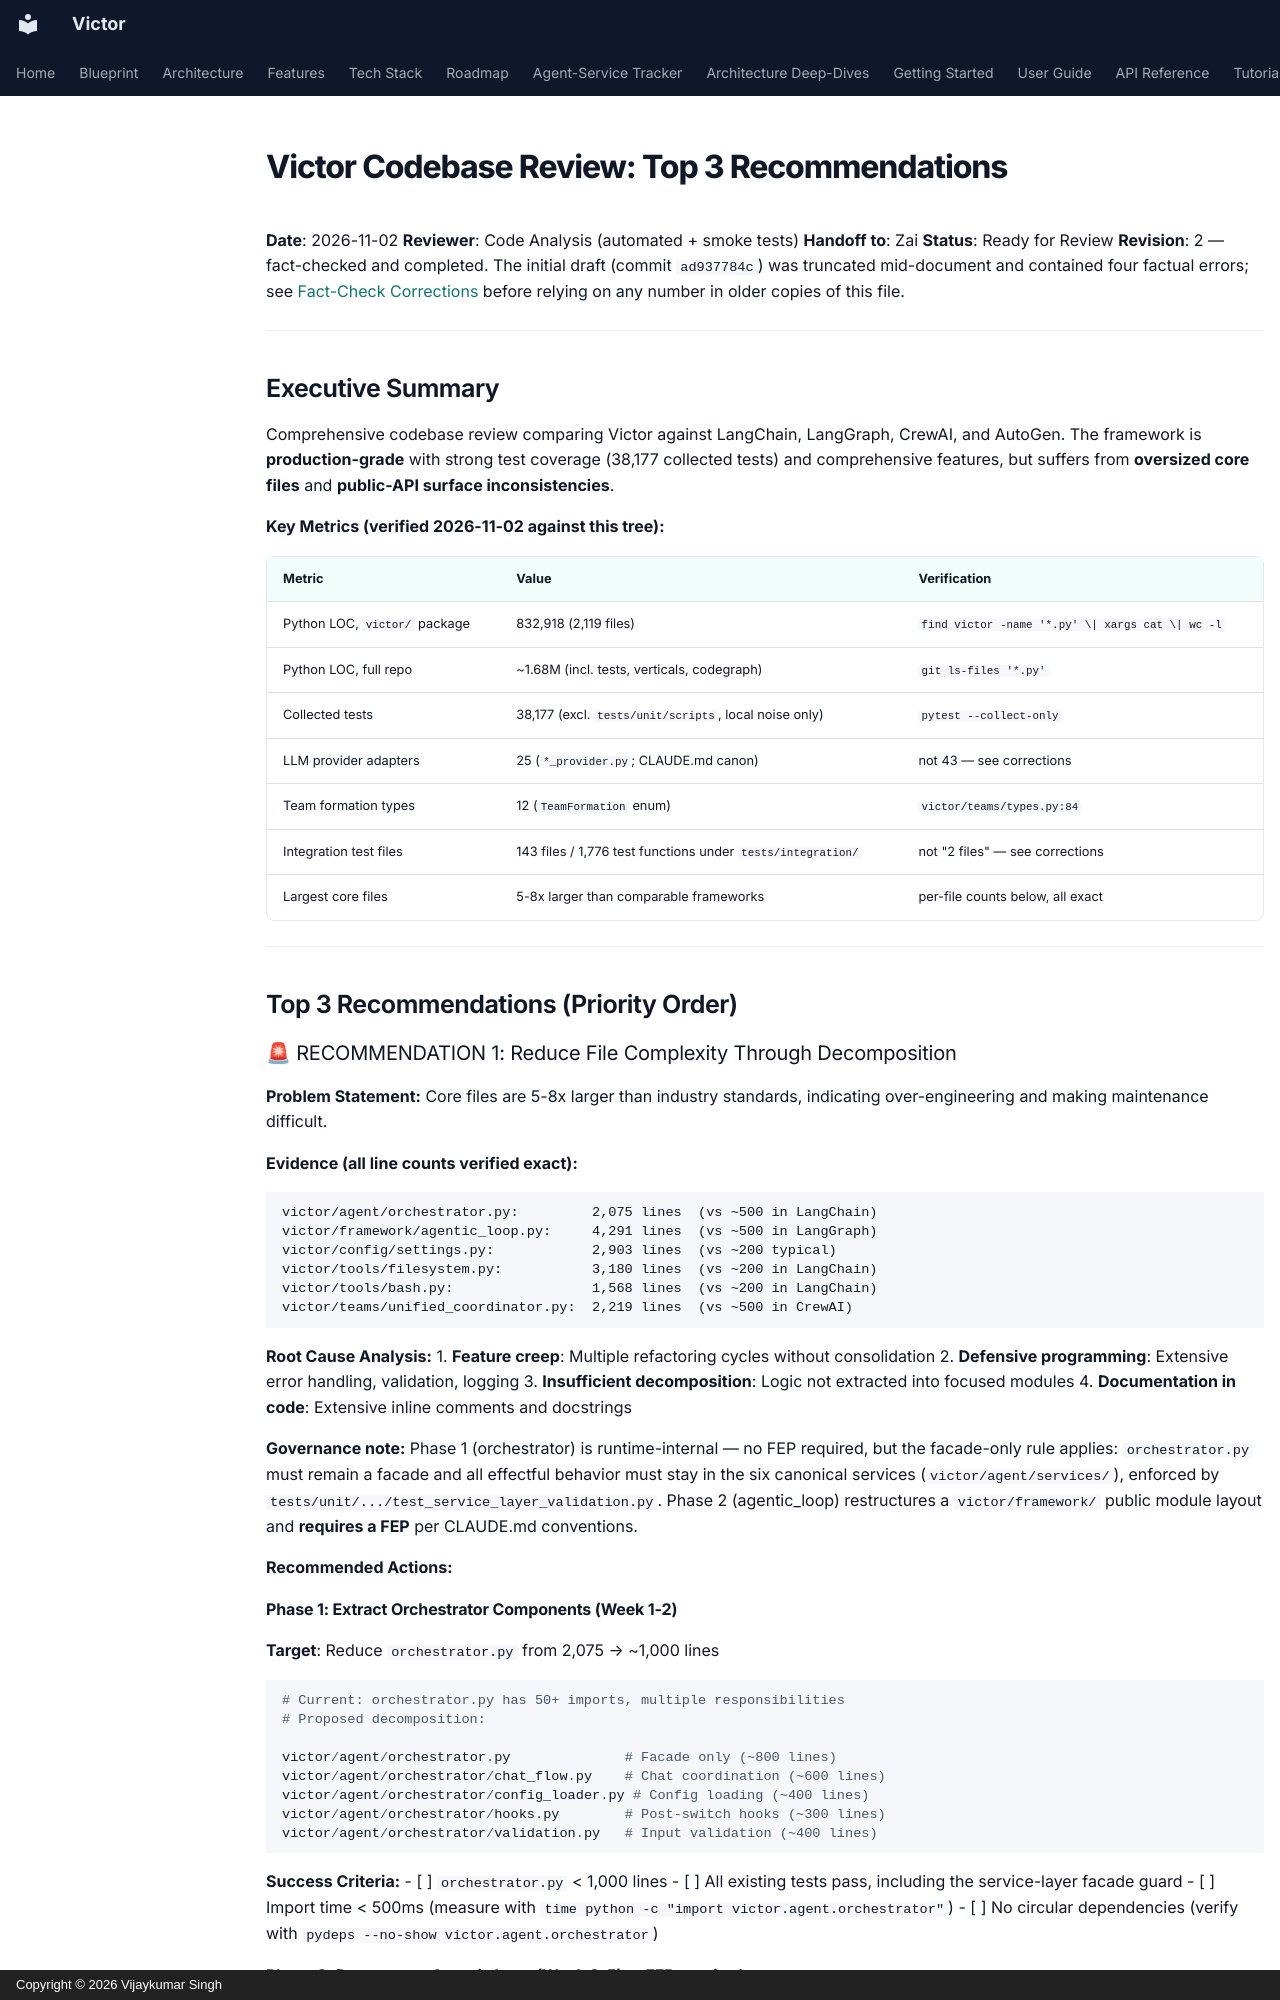

repository: anvai-labs/victor · page: development/victor-codebase-review-handoff-2026-11-02/index.html · generator: mkdocs · copyright: Copyright © 2026 Vijaykumar Singh

# Victor Codebase Review: Top 3 Recommendations

**Date**: 2026-11-02
**Reviewer**: Code Analysis (automated + smoke tests)
**Handoff to**: Zai
**Status**: Ready for Review
**Revision**: 2 — fact-checked and completed. The initial draft (commit `ad937784c`) was
truncated mid-document and contained four factual errors; see
[Fact-Check Corrections](#fact-check-corrections) before relying on any number in older
copies of this file.

---

## Executive Summary

Comprehensive codebase review comparing Victor against LangChain, LangGraph, CrewAI, and
AutoGen. The framework is **production-grade** with strong test coverage (38,177 collected
tests) and comprehensive features, but suffers from **oversized core files** and
**public-API surface inconsistencies**.

**Key Metrics (verified 2026-11-02 against this tree):**

| Metric | Value | Verification |
|---|---|---|
| Python LOC, `victor/` package | 832,918 (2,119 files) | `find victor -name '*.py' \| xargs cat \| wc -l` |
| Python LOC, full repo | ~1.68M (incl. tests, verticals, codegraph) | `git ls-files '*.py'` |
| Collected tests | 38,177 (excl. `tests/unit/scripts`, local noise only) | `pytest --collect-only` |
| LLM provider adapters | 25 (`*_provider.py`; CLAUDE.md canon) | not 43 — see corrections |
| Team formation types | 12 (`TeamFormation` enum) | `victor/teams/types.py:84` |
| Integration test files | 143 files / 1,776 test functions under `tests/integration/` | not "2 files" — see corrections |
| Largest core files | 5-8x larger than comparable frameworks | per-file counts below, all exact |

---

## Top 3 Recommendations (Priority Order)

### 🚨 RECOMMENDATION 1: Reduce File Complexity Through Decomposition

**Problem Statement:**
Core files are 5-8x larger than industry standards, indicating over-engineering and making
maintenance difficult.

**Evidence (all line counts verified exact):**
```
victor/agent/orchestrator.py:         2,075 lines  (vs ~500 in LangChain)
victor/framework/agentic_loop.py:     4,291 lines  (vs ~500 in LangGraph)
victor/config/settings.py:            2,903 lines  (vs ~200 typical)
victor/tools/filesystem.py:           3,180 lines  (vs ~200 in LangChain)
victor/tools/bash.py:                 1,568 lines  (vs ~200 in LangChain)
victor/teams/unified_coordinator.py:  2,219 lines  (vs ~500 in CrewAI)
```

**Root Cause Analysis:**
1. **Feature creep**: Multiple refactoring cycles without consolidation
2. **Defensive programming**: Extensive error handling, validation, logging
3. **Insufficient decomposition**: Logic not extracted into focused modules
4. **Documentation in code**: Extensive inline comments and docstrings

**Governance note:** Phase 1 (orchestrator) is runtime-internal — no FEP required, but the
facade-only rule applies: `orchestrator.py` must remain a facade and all effectful
behavior must stay in the six canonical services (`victor/agent/services/`), enforced by
`tests/unit/.../test_service_layer_validation.py`. Phase 2 (agentic_loop) restructures a
`victor/framework/` public module layout and **requires a FEP** per CLAUDE.md conventions.

**Recommended Actions:**
